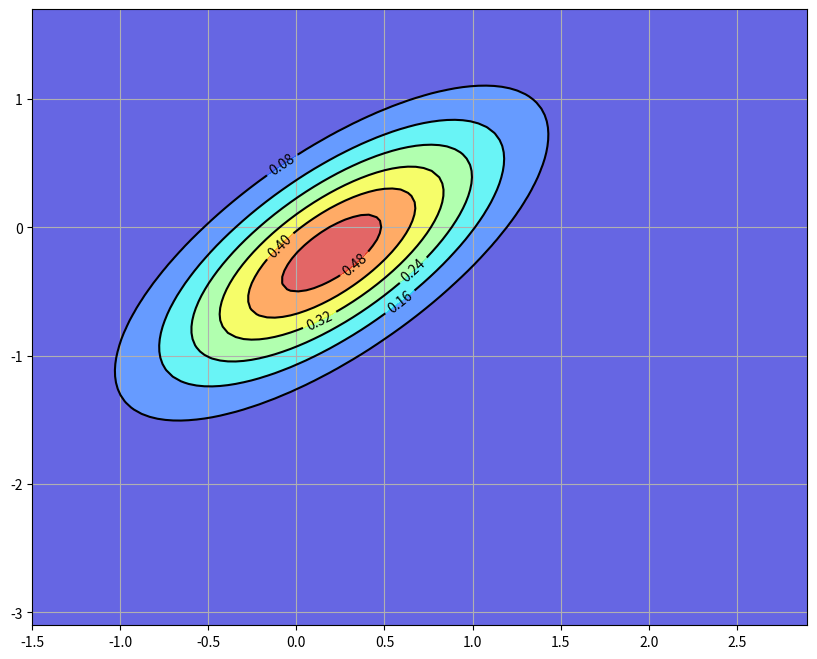
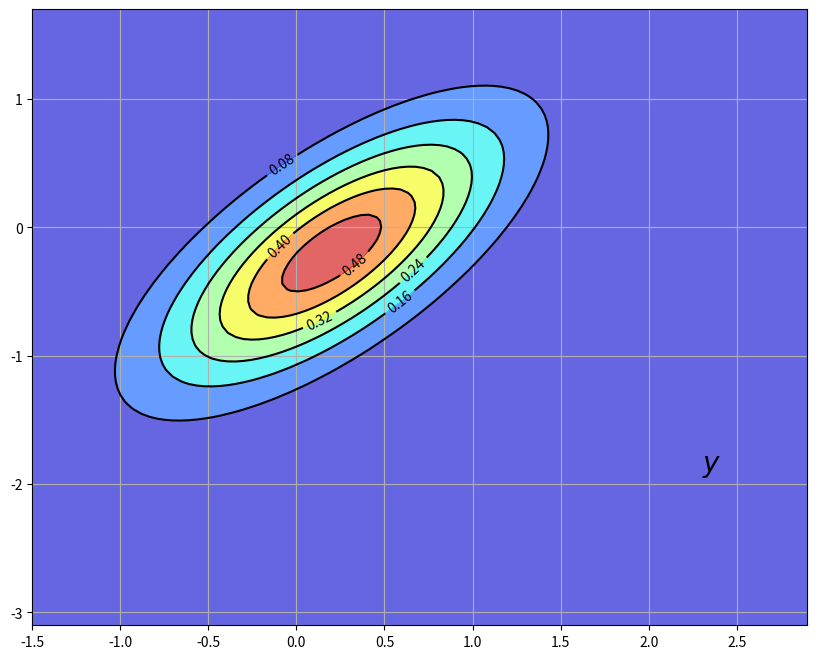
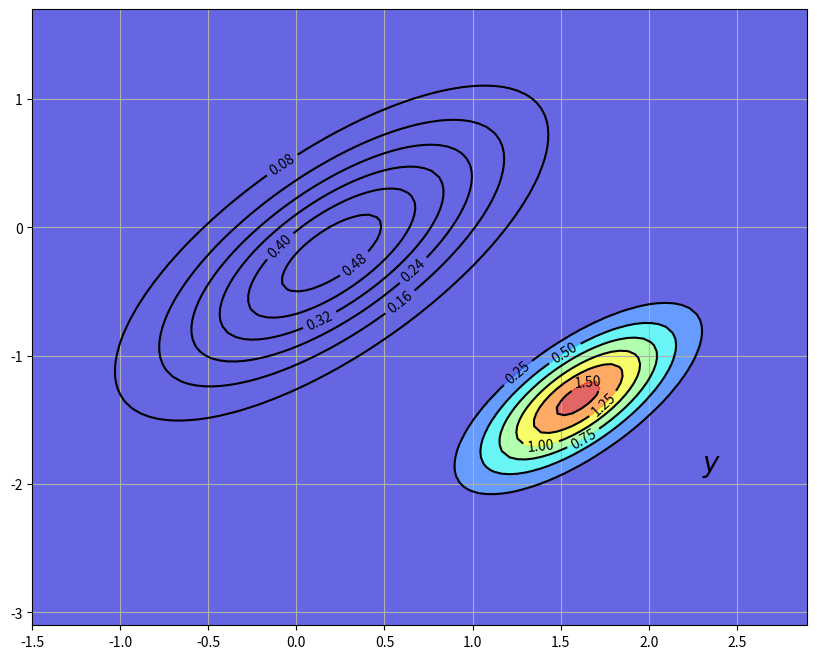
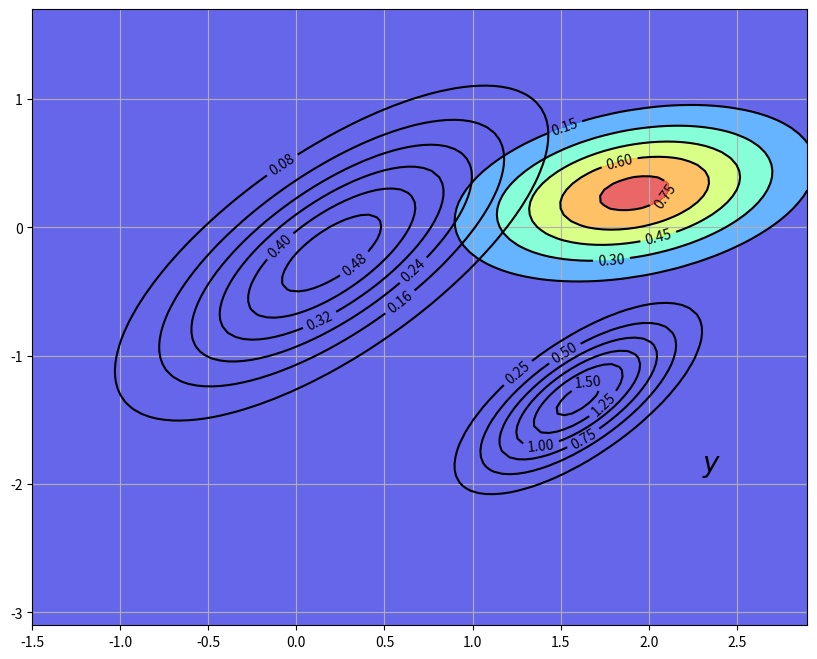

Reproduce these figures in Python, in order. (Note: this script raises an exception after producing the figures.)
# mlab.bivariate_normal is going to be remove from matplotlib
# from matplotlib.mlab import bivariate_normal
import numpy as np
def _bivariate_normal(X, Y, sigmax=1.0, sigmay=1.0,
                     mux=0.0, muy=0.0, sigmaxy=0.0):
    """
    This is the implementation from matplotlib:
    https://github.com/matplotlib/matplotlib/blob/81e8154dbba54ac1607b21b22984cabf7a6598fa/lib/matplotlib/mlab.py#L1866
    it was deprecated in v2.2 of matplotlib, so we are including it here.
    Bivariate Gaussian distribution for equal shape *X*, *Y*.
    See `bivariate normal
    <http://mathworld.wolfram.com/BivariateNormalDistribution.html>`_
    at mathworld.
    """
    Xmu = X-mux
    Ymu = Y-muy

    rho = sigmaxy/(sigmax*sigmay)
    z = Xmu**2/sigmax**2 + Ymu**2/sigmay**2 - 2*rho*Xmu*Ymu/(sigmax*sigmay)
    denom = 2*np.pi*sigmax*sigmay*np.sqrt(1-rho**2)
    return np.exp(-z/(2*(1-rho**2))) / denom

from scipy import linalg
import numpy as np
import matplotlib.cm as cm
import matplotlib.pyplot as plt
%matplotlib inline

# == Set up the Gaussian prior density p == #
Σ = [[0.4, 0.3], [0.3, 0.45]]
Σ = np.matrix(Σ)
x_hat = np.matrix([0.2, -0.2]).T
# == Define the matrices G and R from the equation y = G x + N(0, R) == #
G = [[1, 0], [0, 1]]
G = np.matrix(G)
R = 0.5 * Σ
# == The matrices A and Q == #
A = [[1.2, 0], [0, -0.2]]
A = np.matrix(A)
Q = 0.3 * Σ
# == The observed value of y == #
y = np.matrix([2.3, -1.9]).T

# == Set up grid for plotting == #
x_grid = np.linspace(-1.5, 2.9, 100)
y_grid = np.linspace(-3.1, 1.7, 100)
X, Y = np.meshgrid(x_grid, y_grid)


def gen_gaussian_plot_vals(μ, C):
    "Z values for plotting the bivariate Gaussian N(μ, C)"
    m_x, m_y = float(μ[0]), float(μ[1])
    s_x, s_y = np.sqrt(C[0, 0]), np.sqrt(C[1, 1])
    s_xy = C[0, 1]
    return _bivariate_normal(X, Y, s_x, s_y, m_x, m_y, s_xy)

# Plot the figure

fig, ax = plt.subplots(figsize=(10, 8))
ax.grid()

Z = gen_gaussian_plot_vals(x_hat, Σ)
ax.contourf(X, Y, Z, 6, alpha=0.6, cmap=cm.jet)
cs = ax.contour(X, Y, Z, 6, colors="black")
ax.clabel(cs, inline=1, fontsize=10)

plt.show()

fig, ax = plt.subplots(figsize=(10, 8))
ax.grid()

Z = gen_gaussian_plot_vals(x_hat, Σ)
ax.contourf(X, Y, Z, 6, alpha=0.6, cmap=cm.jet)
cs = ax.contour(X, Y, Z, 6, colors="black")
ax.clabel(cs, inline=1, fontsize=10)
ax.text(float(y[0]), float(y[1]), "$y$", fontsize=20, color="black")

plt.show()

fig, ax = plt.subplots(figsize=(10, 8))
ax.grid()

Z = gen_gaussian_plot_vals(x_hat, Σ)
cs1 = ax.contour(X, Y, Z, 6, colors="black")
ax.clabel(cs1, inline=1, fontsize=10)
M = Σ * G.T * linalg.inv(G * Σ * G.T + R)
x_hat_F = x_hat + M * (y - G * x_hat)
Σ_F = Σ - M * G * Σ
new_Z = gen_gaussian_plot_vals(x_hat_F, Σ_F)
cs2 = ax.contour(X, Y, new_Z, 6, colors="black")
ax.clabel(cs2, inline=1, fontsize=10)
ax.contourf(X, Y, new_Z, 6, alpha=0.6, cmap=cm.jet)
ax.text(float(y[0]), float(y[1]), "$y$", fontsize=20, color="black")

plt.show()

fig, ax = plt.subplots(figsize=(10, 8))
ax.grid()

# Density 1
Z = gen_gaussian_plot_vals(x_hat, Σ)
cs1 = ax.contour(X, Y, Z, 6, colors="black")
ax.clabel(cs1, inline=1, fontsize=10)

# Density 2
M = Σ * G.T * linalg.inv(G * Σ * G.T + R)
x_hat_F = x_hat + M * (y - G * x_hat)
Σ_F = Σ - M * G * Σ
Z_F = gen_gaussian_plot_vals(x_hat_F, Σ_F)
cs2 = ax.contour(X, Y, Z_F, 6, colors="black")
ax.clabel(cs2, inline=1, fontsize=10)

# Density 3
new_x_hat = A * x_hat_F
new_Σ = A * Σ_F * A.T + Q
new_Z = gen_gaussian_plot_vals(new_x_hat, new_Σ)
cs3 = ax.contour(X, Y, new_Z, 6, colors="black")
ax.clabel(cs3, inline=1, fontsize=10)
ax.contourf(X, Y, new_Z, 6, alpha=0.6, cmap=cm.jet)
ax.text(float(y[0]), float(y[1]), "$y$", fontsize=20, color="black")

plt.show()

from quantecon import Kalman
from quantecon import LinearStateSpace
from scipy.stats import norm

# == parameters == #
θ = 10  # Constant value of state x_t
A, C, G, H = 1, 0, 1, 1
ss = LinearStateSpace(A, C, G, H, mu_0=θ)

# == set prior, initialize kalman filter == #
x_hat_0, Σ_0 = 8, 1
kalman = Kalman(ss, x_hat_0, Σ_0)

# == draw observations of y from state space model == #
N = 5
x, y = ss.simulate(N)
y = y.flatten()

# == set up plot == #
fig, ax = plt.subplots(figsize=(10,8))
xgrid = np.linspace(θ - 5, θ + 2, 200)

for i in range(N):
    # == record the current predicted mean and variance == #
    m, v = [float(z) for z in (kalman.x_hat, kalman.Sigma)]
    # == plot, update filter == #
    ax.plot(xgrid, norm.pdf(xgrid, loc=m, scale=np.sqrt(v)), label=f'$t={i}$')
    kalman.update(y[i])

ax.set_title(f'First {N} densities when $\\theta = {θ:.1f}$')
ax.legend(loc='upper left')
plt.show()

from scipy.integrate import quad

ϵ = 0.1
θ = 10  # Constant value of state x_t
A, C, G, H = 1, 0, 1, 1
ss = LinearStateSpace(A, C, G, H, mu_0=θ)

x_hat_0, Σ_0 = 8, 1
kalman = Kalman(ss, x_hat_0, Σ_0)

T = 600
z = np.empty(T)
x, y = ss.simulate(T)
y = y.flatten()

for t in range(T):
    # Record the current predicted mean and variance, and plot their densities
    m, v = [float(temp) for temp in (kalman.x_hat, kalman.Sigma)]

    f = lambda x: norm.pdf(x, loc=m, scale=np.sqrt(v))
    integral, error = quad(f, θ - ϵ, θ + ϵ)
    z[t] = 1 - integral

    kalman.update(y[t])

fig, ax = plt.subplots(figsize=(9, 7))
ax.set_ylim(0, 1)
ax.set_xlim(0, T)
ax.plot(range(T), z)
ax.fill_between(range(T), np.zeros(T), z, color="blue", alpha=0.2)
plt.show()

from numpy.random import multivariate_normal
from scipy.linalg import eigvals


# === Define A, C, G, H === #
G = np.identity(2)
H = np.sqrt(0.5) * np.identity(2)

A = [[0.5, 0.4],
     [0.6, 0.3]]
C = np.sqrt(0.3) * np.identity(2)

# === Set up state space mode, initial value x_0 set to zero === #
ss = LinearStateSpace(A, C, G, H, mu_0 = np.zeros(2))

# === Define the prior density === #
Σ = [[0.9, 0.3],
     [0.3, 0.9]]
Σ = np.array(Σ)
x_hat = np.array([8, 8])

# === Initialize the Kalman filter === #
kn = Kalman(ss, x_hat, Σ)

# == Print eigenvalues of A == #
print("Eigenvalues of A:")
print(eigvals(A))

# == Print stationary Σ == #
S, K = kn.stationary_values()
print("Stationary prediction error variance:")
print(S)

# === Generate the plot === #
T = 50
x, y = ss.simulate(T)

e1 = np.empty(T-1)
e2 = np.empty(T-1)

for t in range(1, T):
    kn.update(y[:,t])
    e1[t-1] = np.sum((x[:, t] - kn.x_hat.flatten())**2)
    e2[t-1] = np.sum((x[:, t] - A @ x[:, t-1])**2)

fig, ax = plt.subplots(figsize=(9,6))
ax.plot(range(1, T), e1, 'k-', lw=2, alpha=0.6, label='Kalman filter error')
ax.plot(range(1, T), e2, 'g-', lw=2, alpha=0.6, label='Conditional expectation error')
ax.legend()
plt.show()

